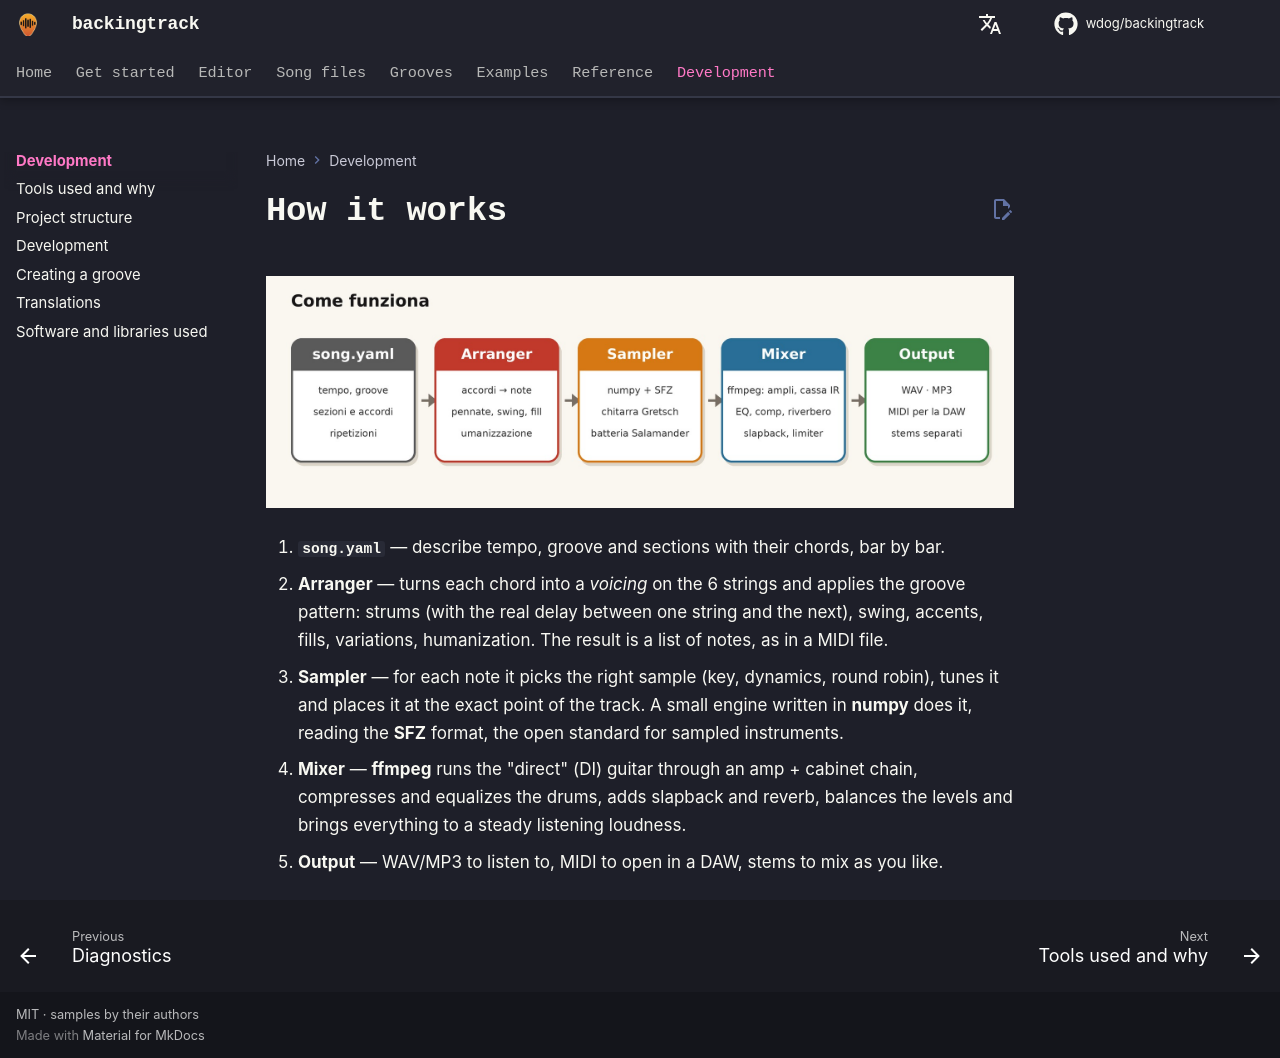

repository: wdog/backingtrack · page: dev/index.html · generator: mkdocs

# How it works

![pipeline](../../pipeline.jpg)

1. **`song.yaml`** — describe tempo, groove and sections with their chords, bar by bar.
2. **Arranger** — turns each chord into a *voicing* on the 6 strings and applies the groove pattern:
   strums (with the real delay between one string and the next), swing, accents, fills, variations, humanization.
   The result is a list of notes, as in a MIDI file.
3. **Sampler** — for each note it picks the right sample (key, dynamics, round robin), tunes it
   and places it at the exact point of the track. A small engine written in **numpy** does it, reading
   the **SFZ** format, the open standard for sampled instruments.
4. **Mixer** — **ffmpeg** runs the "direct" (DI) guitar through an amp + cabinet chain, compresses and equalizes
   the drums, adds slapback and reverb, balances the levels and brings everything to a steady listening loudness.
5. **Output** — WAV/MP3 to listen to, MIDI to open in a DAW, stems to mix as you like.
